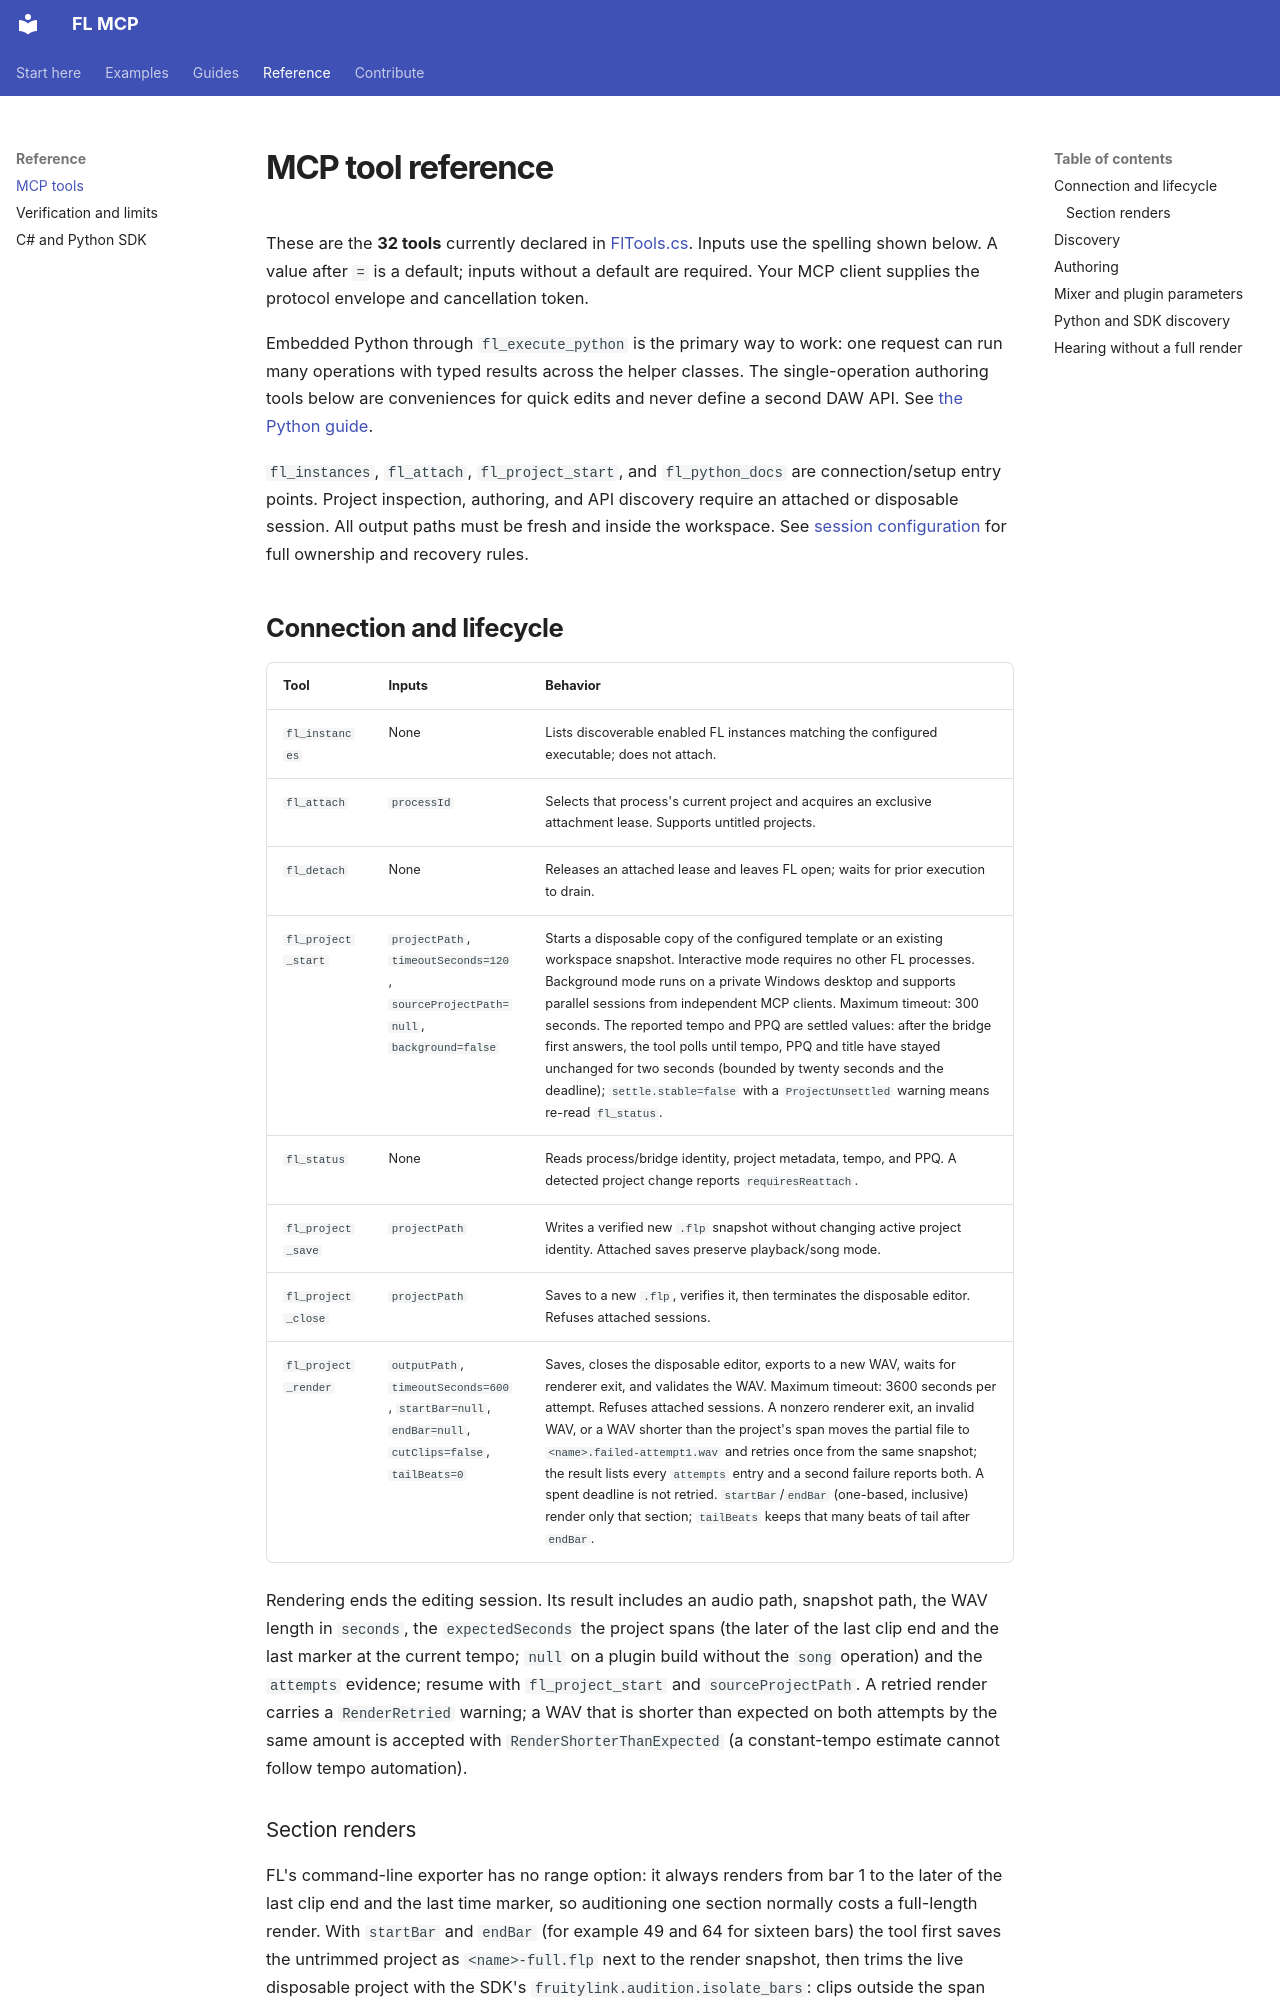

repository: Realynx/Fl-MCP · page: tools/index.html · generator: mkdocs

# MCP tool reference

These are the **32 tools** currently declared in [FlTools.cs](https://github.com/Realynx/Fl-MCP/blob/master/src/FlMcp.Server/FlTools.cs). Inputs use the spelling shown below. A value after `=` is a default; inputs without a default are required. Your MCP client supplies the protocol envelope and cancellation token.

Embedded Python through `fl_execute_python` is the primary way to work: one request can run many operations with typed results across the helper classes. The single-operation authoring tools below are conveniences for quick edits and never define a second DAW API. See [the Python guide](python.md).

`fl_instances`, `fl_attach`, `fl_project_start`, and `fl_python_docs` are connection/setup entry points. Project inspection, authoring, and API discovery require an attached or disposable session. All output paths must be fresh and inside the workspace. See [session configuration](sessions.md) for full ownership and recovery rules.

## Connection and lifecycle

| Tool | Inputs | Behavior |
| --- | --- | --- |
| `fl_instances` | None | Lists discoverable enabled FL instances matching the configured executable; does not attach. |
| `fl_attach` | `processId` | Selects that process's current project and acquires an exclusive attachment lease. Supports untitled projects. |
| `fl_detach` | None | Releases an attached lease and leaves FL open; waits for prior execution to drain. |
| `fl_project_start` | `projectPath`, `timeoutSeconds=120`, `sourceProjectPath=null`, `background=false` | Starts a disposable copy of the configured template or an existing workspace snapshot. Interactive mode requires no other FL processes. Background mode runs on a private Windows desktop and supports parallel sessions from independent MCP clients. Maximum timeout: 300 seconds. The reported tempo and PPQ are settled values: after the bridge first answers, the tool polls until tempo, PPQ and title have stayed unchanged for two seconds (bounded by twenty seconds and the deadline); `settle.stable=false` with a `ProjectUnsettled` warning means re-read `fl_status`. |
| `fl_status` | None | Reads process/bridge identity, project metadata, tempo, and PPQ. A detected project change reports `requiresReattach`. |
| `fl_project_save` | `projectPath` | Writes a verified new `.flp` snapshot without changing active project identity. Attached saves preserve playback/song mode. |
| `fl_project_close` | `projectPath` | Saves to a new `.flp`, verifies it, then terminates the disposable editor. Refuses attached sessions. |
| `fl_project_render` | `outputPath`, `timeoutSeconds=600`, `startBar=null`, `endBar=null`, `cutClips=false`, `tailBeats=0` | Saves, closes the disposable editor, exports to a new WAV, waits for renderer exit, and validates the WAV. Maximum timeout: 3600 seconds per attempt. Refuses attached sessions. A nonzero renderer exit, an invalid WAV, or a WAV shorter than the project's span moves the partial file to `<name>.failed-attempt1.wav` and retries once from the same snapshot; the result lists every `attempts` entry and a second failure reports both. A spent deadline is not retried. `startBar`/`endBar` (one-based, inclusive) render only that section; `tailBeats` keeps that many beats of tail after `endBar`. |

Rendering ends the editing session. Its result includes an audio path, snapshot path, the WAV length in `seconds`, the `expectedSeconds` the project spans (the later of the last clip end and the last marker at the current tempo; `null` on a plugin build without the `song` operation) and the `attempts` evidence; resume with `fl_project_start` and `sourceProjectPath`. A retried render carries a `RenderRetried` warning; a WAV that is shorter than expected on both attempts by the same amount is accepted with `RenderShorterThanExpected` (a constant-tempo estimate cannot follow tempo automation).
